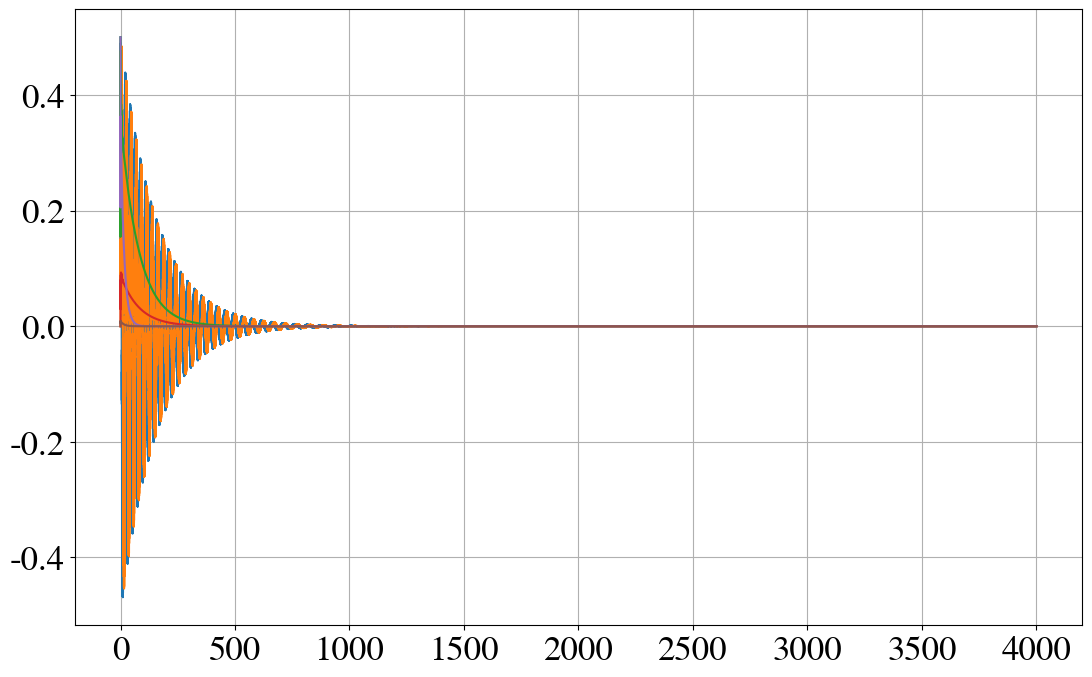
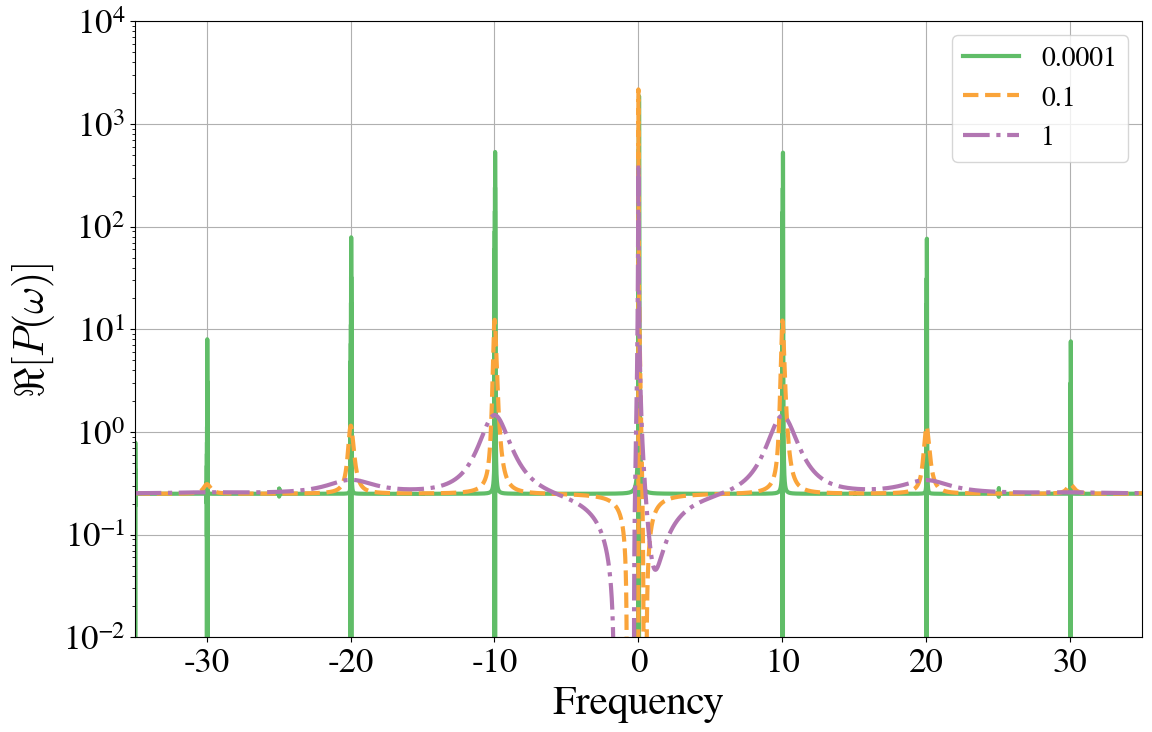

Python code for these plots, in order:
#!/usr/bin/python3.4
import numpy as np
import matplotlib.pyplot as plt
import time
import matplotlib as mpl

mpl.rcParams['mathtext.fontset'] = 'cm'
mpl.rcParams['mathtext.rm'] = 'serif'
mpl.rc('font',family='FreeSerif')
mpl.rc('xtick',labelsize=25)
mpl.rc('ytick',labelsize=25)

now = time.time()

##############################################
### FUNCTION FOR TIME-DEPENDENT ABSORPTION ###
##############################################
def rho_d(D, gamma, oma, kappa, nd, t):
	t    = t*2*np.pi
	B    = 1j*oma + kappa
	dBa2 = 1/(oma**2 + kappa**2)
	return np.exp(- D**2 * dBa2 * ( nd*(1+np.exp(-2*kappa*t)) + .5*(3-np.exp(-2*kappa*t)) + 1j*np.sin(oma*t)*np.exp(-kappa*t) - np.exp(-kappa*t)*np.cos(oma*t)*(1+2*nd) - 1j*oma/2/kappa*(1-np.exp(-2*kappa*t)) + 2*kappa*t + 2*kappa*dBa2*(-2*kappa+ B*np.exp(-np.conjugate(B)*t) + np.conjugate(B)*np.exp(-B*t))))* np.exp(-gamma*t)*.5
#	return np.exp(-D**2*dBa2*(.5*(1-1j*oma/kappa)*(1-np.exp(-2*kappa*t))+1j*np.exp(-kappa*t)*np.sin(oma*t)-np.exp(-kappa*t)*np.cos(oma*t)-dBa2*(oma**2-3*kappa**2+2*kappa*(B*np.exp(-np.conjugate(B)*t)+np.conjugate(B)*np.exp(-B*t)))))*.5*np.exp(-gamma*t)
	#return np.exp(-D**2/oma**2*((2*nd+1)*(1-np.cos(oma*t))+1j*np.sin(oma*t)-1j*oma*t))*.5*np.exp(-gamma*t)

##################
### PARAMETERS ###
##################
t     = np.linspace(0,4000,300001)
D     = 0.7
oma   = 10 #in GHz
kappav = np.array([0.0001,0.1,1])  #in GHz
gamma = 0.001 #in GHz
hbar  = 6.62607004 #???* 10**(-2)
kb    = 1.38064852
T     = 3000.00001
nd    = 1/(np.exp(hbar*oma/kb/T)-1)
print(nd)

################
### PLOTTING ###
################
colors={'red':(241/255.,88/255.,84/255.),\
        'orange':(250/255,164/255.,58/255.),\
        'pink':(241/255,124/255.,176/255.),\
        'brown':(178/255,145/255.,47/255.),\
        'purple':(178/255,118/255.,178/255.),\
        'green':(96/255,189/255.,104/255.),\
        'blue':(93/255,165/255.,218/255.),\
        'yellow':(222/255., 207/255., 63/255),\
        'black':(0.,0.,0.)}
collab = ['green','orange','purple']
linew  = [3,2,2,4]
linest = ['-','--','-.',':']

for i in range(0,kappav.size):
	kappa=kappav[i]
	print(kappav[i])	
	plt.figure(1,figsize=(13,8))
	evol=rho_d(D,gamma,oma, kappa,nd,t)
	plt.plot(t,evol.real,t,evol.imag)
	plt.grid(True)
	fourr = np.fft.fft(evol)
	four = np.fft.fftshift(fourr)
	freqr = np.fft.fftfreq(t.size,t[1]-t[0])
	freq = np.fft.fftshift(freqr)
	plt.figure(2,figsize=(13,8))
	plt.grid(True)
#plt.semilogy(freq,four.real,ls='None',marker='x',markersize=2)#,freq,four.imag)
	#print(collab[i])
	plt.semilogy(freq,four.real,color=colors[collab[i]],ls=linest[i],lw=linew[0])#,freq,four.imag)
plt.legend([0.0001,0.1,1],fontsize=20)
plt.xlabel('Frequency',fontsize=30)
plt.ylabel('$\Re[P(\omega)]$',fontsize=30)
plt.xlim(-35,35)
plt.ylim(10**(-2),10**4)

### TIMER ENDS ###
end=time.time()
h = int((end-now)/3600.)
m = int((end-now)/60.-h*60)
s = int((end-now)-h*3600-m*60)
print('%02d:%02d:%02d' %(h,m,s))
plt.show()
#plt.savefig("./plot.png")


